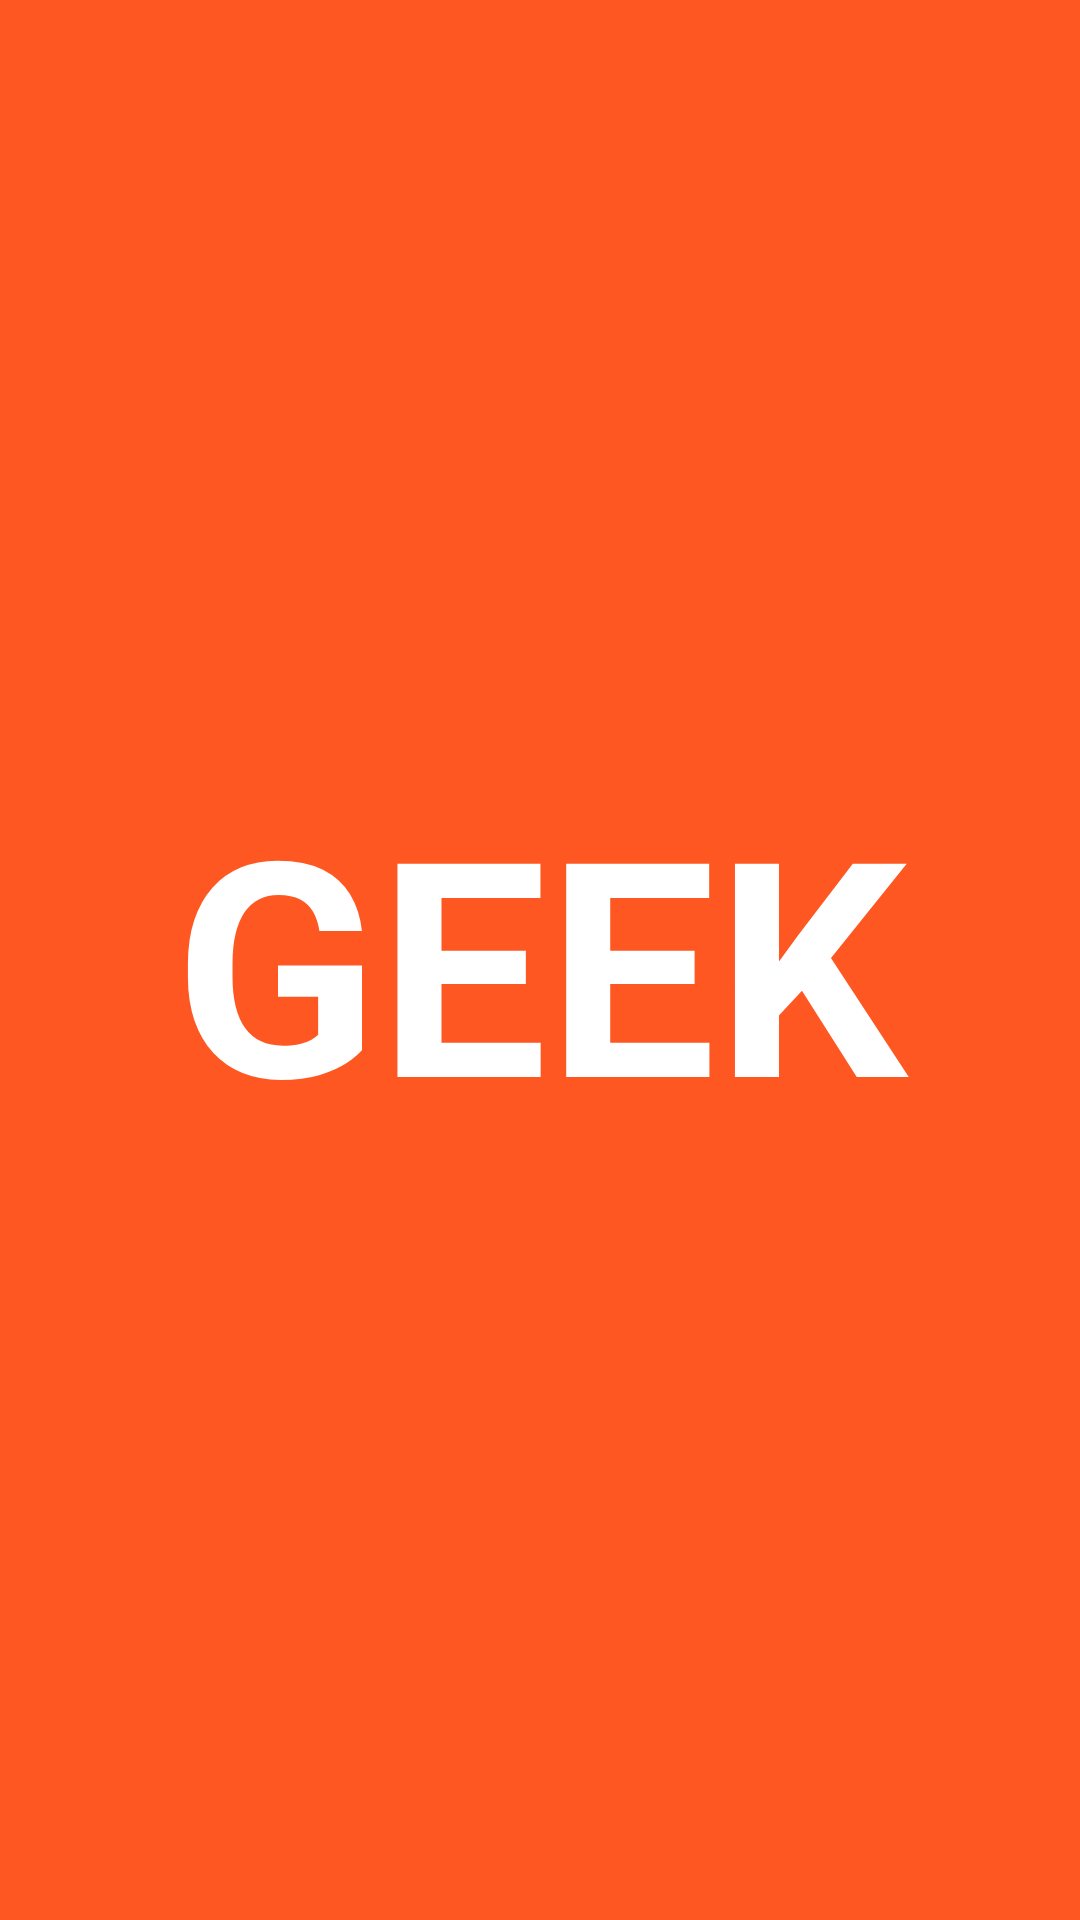

The Android layout XML behind this screen, and the referenced resources:
<!-- AndroidManifest.xml: application theme Theme.Dop2_2 -->
<!-- res/layout/fragment_first.xml -->
<?xml version="1.0" encoding="utf-8"?>
<FrameLayout xmlns:android="http://schemas.android.com/apk/res/android"
    xmlns:tools="http://schemas.android.com/tools"
    android:layout_width="match_parent"
    android:layout_height="match_parent"
    android:background="@color/active"
    tools:context=".ui.fragments.FirstFragment">

    <TextView
        android:layout_width="match_parent"
        android:layout_height="match_parent"
        android:gravity="center"
        android:text="@string/geek"
        android:textColor="@color/white"
        android:textSize="100sp"
        android:textStyle="bold" />

</FrameLayout>
<!-- resources referenced by this layout -->
<resources>
  <color name="active">#FF5722</color>
  <color name="white">#FFFFFFFF</color>
  <string name="geek">GEEK</string>
  <style name="Theme.Dop2_2" parent="Theme.MaterialComponents.DayNight.DarkActionBar">
          
          <item name="colorPrimary">@color/purple_500</item>
          <item name="colorPrimaryVariant">@color/purple_700</item>
          <item name="colorOnPrimary">@color/white</item>
          
          <item name="colorSecondary">@color/teal_200</item>
          <item name="colorSecondaryVariant">@color/teal_700</item>
          <item name="colorOnSecondary">@color/black</item>
          
          <item name="android:statusBarColor">?attr/colorPrimaryVariant</item>
          
      </style>
  <color name="purple_500">#FF6200EE</color>
  <color name="purple_700">#FF3700B3</color>
  <color name="teal_200">#FF03DAC5</color>
  <color name="teal_700">#FF018786</color>
  <color name="black">#FF000000</color>
</resources>
